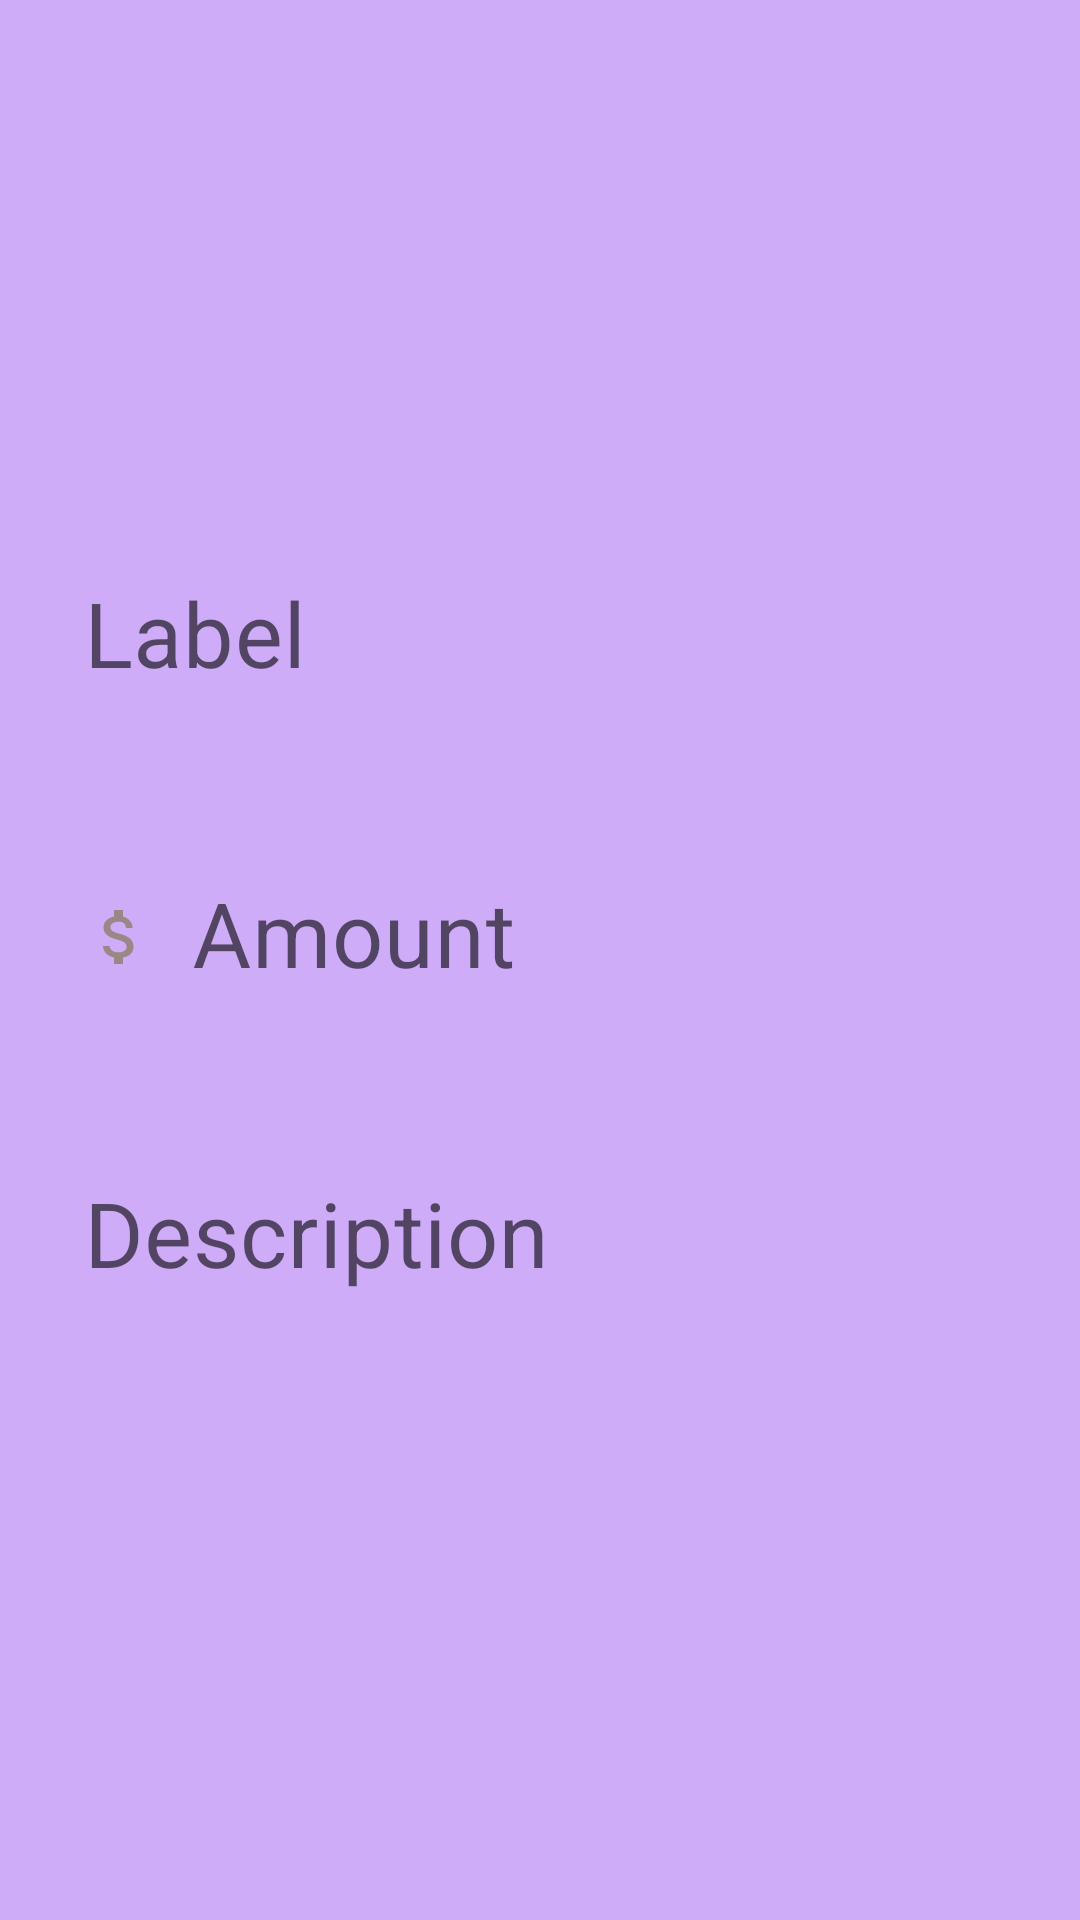

Layout XML and referenced resources for this Android screen:
<!-- AndroidManifest.xml: application theme Theme.ExpenseTracker -->
<!-- res/layout/activity_detailed.xml -->
<?xml version="1.0" encoding="utf-8"?>
<androidx.constraintlayout.widget.ConstraintLayout xmlns:android="http://schemas.android.com/apk/res/android"
    xmlns:app="http://schemas.android.com/apk/res-auto"
    xmlns:tools="http://schemas.android.com/tools"
    android:layout_width="match_parent"
    android:layout_height="match_parent"
    android:background="@drawable/transaction_color"
    android:id="@+id/rootView"
    tools:context=".DetailedActivity">

    <ImageButton
        android:id="@+id/close_btn"
        android:layout_width="34dp"
        android:layout_height="34dp"
        android:layout_margin="12dp"
        android:background="@drawable/close_bg"
        app:layout_constraintEnd_toEndOf="parent"
        app:layout_constraintTop_toTopOf="parent" />

    <LinearLayout
        android:id="@+id/linearLayout"
        android:layout_width="match_parent"
        android:layout_height="wrap_content"
        android:orientation="vertical"
        app:layout_constraintBottom_toBottomOf="parent"
        app:layout_constraintEnd_toEndOf="parent"
        app:layout_constraintStart_toStartOf="parent"
        app:layout_constraintTop_toTopOf="parent">

        <com.google.android.material.textfield.TextInputLayout
            android:id="@+id/labelLayout"
            style="@style/Widget.MaterialComponents.TextInputLayout.OutlinedBox"
            android:layout_width="match_parent"
            android:layout_height="wrap_content"
            android:layout_marginStart="12dp"
            android:layout_marginEnd="12dp"
            android:hint="Label"
            app:boxStrokeWidth="0dp"
            app:errorEnabled="true">

            <com.google.android.material.textfield.TextInputEditText
                android:id="@+id/labelInput"
                android:layout_width="match_parent"
                android:layout_height="wrap_content"
                android:drawablePadding="12dp"
                android:inputType="text"
                android:maxLines="1"
                android:textSize="30sp"
                tools:ignore="InvalidId" />

        </com.google.android.material.textfield.TextInputLayout>

        <com.google.android.material.textfield.TextInputLayout
            android:id="@+id/amountLayout"
            style="@style/Widget.MaterialComponents.TextInputLayout.OutlinedBox"
            android:layout_width="match_parent"
            android:layout_height="wrap_content"
            android:layout_marginStart="12dp"
            android:layout_marginEnd="12dp"
            android:hint="Amount"
            app:boxStrokeWidth="0dp"
            app:errorEnabled="true">

            <com.google.android.material.textfield.TextInputEditText
                android:id="@+id/amountInput"
                android:layout_width="match_parent"
                android:layout_height="wrap_content"
                android:drawableStart="@drawable/money_selector"
                android:drawablePadding="12dp"
                android:inputType="numberDecimal|numberSigned"
                android:maxLines="1"
                android:textSize="30sp"
                tools:ignore="InvalidId" />

        </com.google.android.material.textfield.TextInputLayout>

        <com.google.android.material.textfield.TextInputLayout
            android:id="@+id/descriptionLayout"
            style="@style/Widget.MaterialComponents.TextInputLayout.OutlinedBox"
            android:layout_width="match_parent"
            android:layout_height="wrap_content"
            android:layout_marginStart="12dp"
            android:layout_marginEnd="12dp"
            android:hint="Description"
            app:boxStrokeWidth="0dp"
            app:errorEnabled="true">

            <com.google.android.material.textfield.TextInputEditText
                android:id="@+id/descriptionInput"
                android:layout_width="match_parent"
                android:layout_height="wrap_content"
                android:drawablePadding="12dp"
                android:inputType="text"
                android:maxLines="1"
                android:textSize="30sp"
                tools:ignore="InvalidId" />

        </com.google.android.material.textfield.TextInputLayout>


    </LinearLayout>

    <Button
        android:id="@+id/updatebtn"
        android:visibility="gone"
        android:layout_width="match_parent"
        android:layout_height="wrap_content"
        android:layout_margin="12dp"
        android:background="@color/green"
        android:padding="10dp"
        android:text="Update Transaction"
        android:textColor="@color/white"
        app:layout_constraintBottom_toBottomOf="parent"
        app:layout_constraintEnd_toEndOf="parent"
        app:layout_constraintStart_toStartOf="parent"
        app:layout_constraintTop_toBottomOf="@+id/linearLayout" />
</androidx.constraintlayout.widget.ConstraintLayout>
<!-- resources referenced by this layout -->
<resources>
  <color name="green">#19E47C</color>
  <color name="white">#FFFFFFFF</color>
  <!-- drawable money_selector (drawable) -->
  <?xml version="1.0" encoding="utf-8"?>
  <selector xmlns:android="http://schemas.android.com/apk/res/android">
  <item android:state_focused="true"
      android:drawable="@drawable/ic_money_focus"/>
      <item android:state_focused="false"
          android:drawable="@drawable/ic_money"/>
  </selector>
  <!-- drawable transaction_color (drawable) -->
  <?xml version="1.0" encoding="utf-8"?>
  <shape xmlns:android="http://schemas.android.com/apk/res/android">
      <solid android:color="#CEACF7 "/>
  
  </shape>
  <style name="Theme.ExpenseTracker" parent="Theme.MaterialComponents.Light.NoActionBar">
          
          <item name="colorPrimary">@color/green</item>
          <item name="colorPrimaryVariant">@color/purple_700</item>
          <item name="colorOnPrimary">@color/white</item>
          
          <item name="colorSecondary">@color/teal_200</item>
          <item name="colorSecondaryVariant">@color/teal_700</item>
          <item name="colorOnSecondary">@color/black</item>
          
          <item name="android:statusBarColor">?attr/colorPrimaryVariant</item>
          <item name="android:textColor">@color/text_color</item>
          <item name="colorControlActivated">#5A0EE3</item>
  
          
      </style>
  <!-- drawable ic_money_focus (drawable) -->
  <vector android:height="24dp" android:tint="#5A0EE3"
      android:viewportHeight="24" android:viewportWidth="24"
      android:width="24dp" xmlns:android="http://schemas.android.com/apk/res/android">
      <path android:fillColor="@android:color/white" android:pathData="M11.8,10.9c-2.27,-0.59 -3,-1.2 -3,-2.15 0,-1.09 1.01,-1.85 2.7,-1.85 1.78,0 2.44,0.85 2.5,2.1h2.21c-0.07,-1.72 -1.12,-3.3 -3.21,-3.81V3h-3v2.16c-1.94,0.42 -3.5,1.68 -3.5,3.61 0,2.31 1.91,3.46 4.7,4.13 2.5,0.6 3,1.48 3,2.41 0,0.69 -0.49,1.79 -2.7,1.79 -2.06,0 -2.87,-0.92 -2.98,-2.1h-2.2c0.12,2.19 1.76,3.42 3.68,3.83V21h3v-2.15c1.95,-0.37 3.5,-1.5 3.5,-3.55 0,-2.84 -2.43,-3.81 -4.7,-4.4z"/>
  </vector>
  <!-- drawable ic_money (drawable) -->
  <vector android:height="24dp" android:tint="#998886"
      android:viewportHeight="24" android:viewportWidth="24"
      android:width="24dp" xmlns:android="http://schemas.android.com/apk/res/android">
      <path android:fillColor="@android:color/white" android:pathData="M11.8,10.9c-2.27,-0.59 -3,-1.2 -3,-2.15 0,-1.09 1.01,-1.85 2.7,-1.85 1.78,0 2.44,0.85 2.5,2.1h2.21c-0.07,-1.72 -1.12,-3.3 -3.21,-3.81V3h-3v2.16c-1.94,0.42 -3.5,1.68 -3.5,3.61 0,2.31 1.91,3.46 4.7,4.13 2.5,0.6 3,1.48 3,2.41 0,0.69 -0.49,1.79 -2.7,1.79 -2.06,0 -2.87,-0.92 -2.98,-2.1h-2.2c0.12,2.19 1.76,3.42 3.68,3.83V21h3v-2.15c1.95,-0.37 3.5,-1.5 3.5,-3.55 0,-2.84 -2.43,-3.81 -4.7,-4.4z"/>
  </vector>
  <color name="purple_700">#FF3700B3</color>
  <color name="teal_200">#FF03DAC5</color>
  <color name="teal_700">#FF018786</color>
  <color name="black">#FF000000</color>
  <color name="text_color">#292828</color>
</resources>
